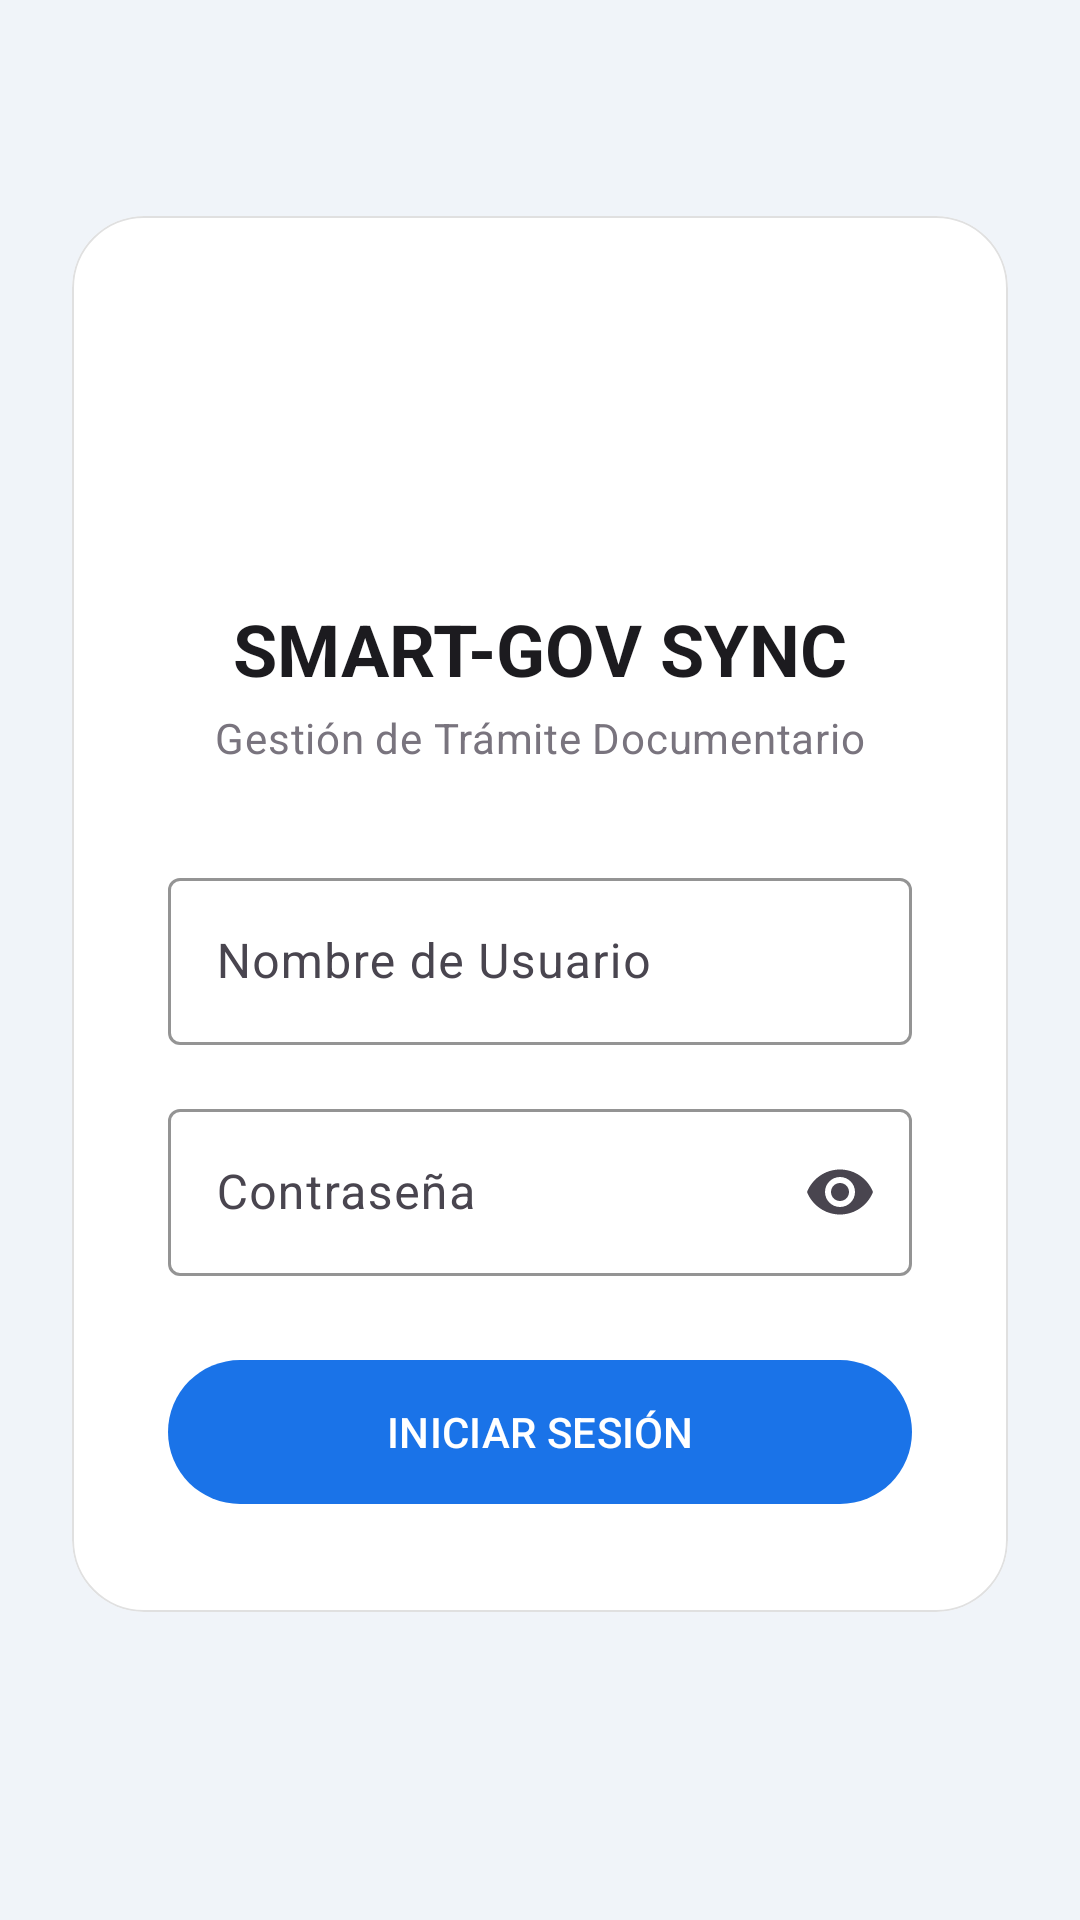

Reconstruct the res/layout file that produces this screen, plus the resources it refers to.
<!-- AndroidManifest.xml: activity theme Theme.SmartGov -->
<!-- res/layout/activity_login.xml -->
<?xml version="1.0" encoding="utf-8"?>
<androidx.constraintlayout.widget.ConstraintLayout xmlns:android="http://schemas.android.com/apk/res/android"
    xmlns:app="http://schemas.android.com/apk/res-auto"
    xmlns:tools="http://schemas.android.com/tools"
    android:id="@+id/main"
    android:layout_width="match_parent"
    android:layout_height="match_parent"
    android:background="@color/bg_page"
    android:padding="24dp"
    tools:context="com.example.smartgov.ui.LoginActivity">

    <com.google.android.material.card.MaterialCardView
        android:layout_width="match_parent"
        android:layout_height="wrap_content"
        android:layout_marginTop="48dp"
        app:cardCornerRadius="24dp"
        app:cardElevation="0dp"
        app:cardBackgroundColor="@color/card_surface"
        app:strokeColor="@color/divider"
        app:strokeWidth="0.5dp"
        app:layout_constraintEnd_toEndOf="parent"
        app:layout_constraintStart_toStartOf="parent"
        app:layout_constraintTop_toTopOf="parent">

        <LinearLayout
            android:layout_width="match_parent"
            android:layout_height="wrap_content"
            android:gravity="center"
            android:orientation="vertical"
            android:padding="32dp">

            <ImageView
                android:id="@+id/logoImage"
                android:layout_width="80dp"
                android:layout_height="80dp"
                android:contentDescription="SmartGov Logo"
                android:src="@mipmap/ic_launcher" />

            <TextView
                android:id="@+id/titleText"
                android:layout_width="wrap_content"
                android:layout_height="wrap_content"
                android:layout_marginTop="16dp"
                android:text="SMART-GOV SYNC"
                android:textAppearance="@style/TextAppearance.Material3.HeadlineSmall"
                android:textColor="@color/md_on_surface"
                android:textStyle="bold" />

            <TextView
                android:id="@+id/subtitleText"
                android:layout_width="wrap_content"
                android:layout_height="wrap_content"
                android:layout_marginTop="4dp"
                android:text="Gestión de Trámite Documentario"
                android:textAppearance="@style/TextAppearance.Material3.BodyMedium"
                android:textColor="@color/md_outline" />

            <com.google.android.material.textfield.TextInputLayout
                android:id="@+id/usernameLayout"
                style="@style/Widget.Material3.TextInputLayout.OutlinedBox"
                android:layout_width="match_parent"
                android:layout_height="wrap_content"
                android:layout_marginTop="32dp"
                android:hint="Nombre de Usuario"
                app:boxStrokeColor="@color/md_primary"
                app:boxStrokeWidth="1dp"
                app:boxStrokeWidthFocused="2dp"
                app:hintTextColor="@color/md_primary">

                <com.google.android.material.textfield.TextInputEditText
                    android:id="@+id/usernameEdit"
                    android:layout_width="match_parent"
                    android:layout_height="wrap_content"
                    android:inputType="text"
                    android:maxLines="1"
                    android:textColor="@color/md_on_surface"
                    android:textColorHint="@color/md_outline" />
            </com.google.android.material.textfield.TextInputLayout>

            <com.google.android.material.textfield.TextInputLayout
                android:id="@+id/passwordLayout"
                style="@style/Widget.Material3.TextInputLayout.OutlinedBox"
                android:layout_width="match_parent"
                android:layout_height="wrap_content"
                android:layout_marginTop="16dp"
                android:hint="Contraseña"
                app:boxStrokeColor="@color/md_primary"
                app:boxStrokeWidth="1dp"
                app:boxStrokeWidthFocused="2dp"
                app:endIconMode="password_toggle"
                app:hintTextColor="@color/md_primary">

                <com.google.android.material.textfield.TextInputEditText
                    android:id="@+id/passwordEdit"
                    android:layout_width="match_parent"
                    android:layout_height="wrap_content"
                    android:inputType="textPassword"
                    android:maxLines="1"
                    android:textColor="@color/md_on_surface"
                    android:textColorHint="@color/md_outline" />
            </com.google.android.material.textfield.TextInputLayout>

            <com.google.android.material.button.MaterialButton
                android:id="@+id/loginButton"
                style="@style/Widget.Material3.Button"
                android:layout_width="match_parent"
                android:layout_height="56dp"
                android:layout_marginTop="24dp"
                android:text="INICIAR SESIÓN" />

        </LinearLayout>

    </com.google.android.material.card.MaterialCardView>

    <ProgressBar
        android:id="@+id/progressBar"
        android:layout_width="wrap_content"
        android:layout_height="wrap_content"
        android:visibility="gone"
        app:layout_constraintBottom_toBottomOf="parent"
        app:layout_constraintEnd_toEndOf="parent"
        app:layout_constraintStart_toStartOf="parent"
        app:layout_constraintTop_toTopOf="parent" />

</androidx.constraintlayout.widget.ConstraintLayout>
<!-- resources referenced by this layout -->
<resources>
  <color name="bg_page">#F0F4F9</color>
  <color name="card_surface">#FFFFFF</color>
  <color name="divider">#E0E0E0</color>
  <color name="md_on_surface">#1C1B1F</color>
  <color name="md_outline">#79747E</color>
  <color name="md_primary">#1A73E8</color>
  <style name="Theme.SmartGov" parent="Theme.Material3.DayNight.NoActionBar">
          <item name="colorPrimary">@color/md_primary</item>
          <item name="colorOnPrimary">@color/md_on_primary</item>
          <item name="colorPrimaryContainer">@color/md_primary_container</item>
          <item name="colorOnPrimaryContainer">@color/md_on_primary_container</item>
          <item name="colorSecondary">@color/md_secondary</item>
          <item name="colorOnSecondary">@color/md_on_secondary</item>
          <item name="colorSecondaryContainer">@color/md_secondary_container</item>
          <item name="colorOnSecondaryContainer">@color/md_on_secondary_container</item>
          <item name="colorSurface">@color/md_surface</item>
          <item name="colorOnSurface">@color/md_on_surface</item>
          <item name="colorSurfaceVariant">@color/md_surface_variant</item>
          <item name="colorOnSurfaceVariant">@color/md_on_surface_variant</item>
          <item name="colorOutline">@color/md_outline</item>
          <item name="colorError">@color/md_error</item>
          <item name="colorOnError">@color/md_on_error</item>
          <item name="android:statusBarColor">@color/md_primary</item>
          <item name="android:navigationBarColor">@color/md_surface</item>
          <item name="android:windowLightStatusBar">false</item>
      </style>
  <color name="md_on_primary">#FFFFFF</color>
  <color name="md_primary_container">#D3E3FD</color>
  <color name="md_on_primary_container">#041E49</color>
  <color name="md_secondary">#0061A4</color>
  <color name="md_on_secondary">#FFFFFF</color>
  <color name="md_secondary_container">#CCE5FF</color>
  <color name="md_on_secondary_container">#001C3A</color>
  <color name="md_surface">#FFFBFE</color>
  <color name="md_surface_variant">#E7E0EC</color>
  <color name="md_on_surface_variant">#49454F</color>
  <color name="md_error">#BA1A1A</color>
  <color name="md_on_error">#FFFFFF</color>
</resources>
